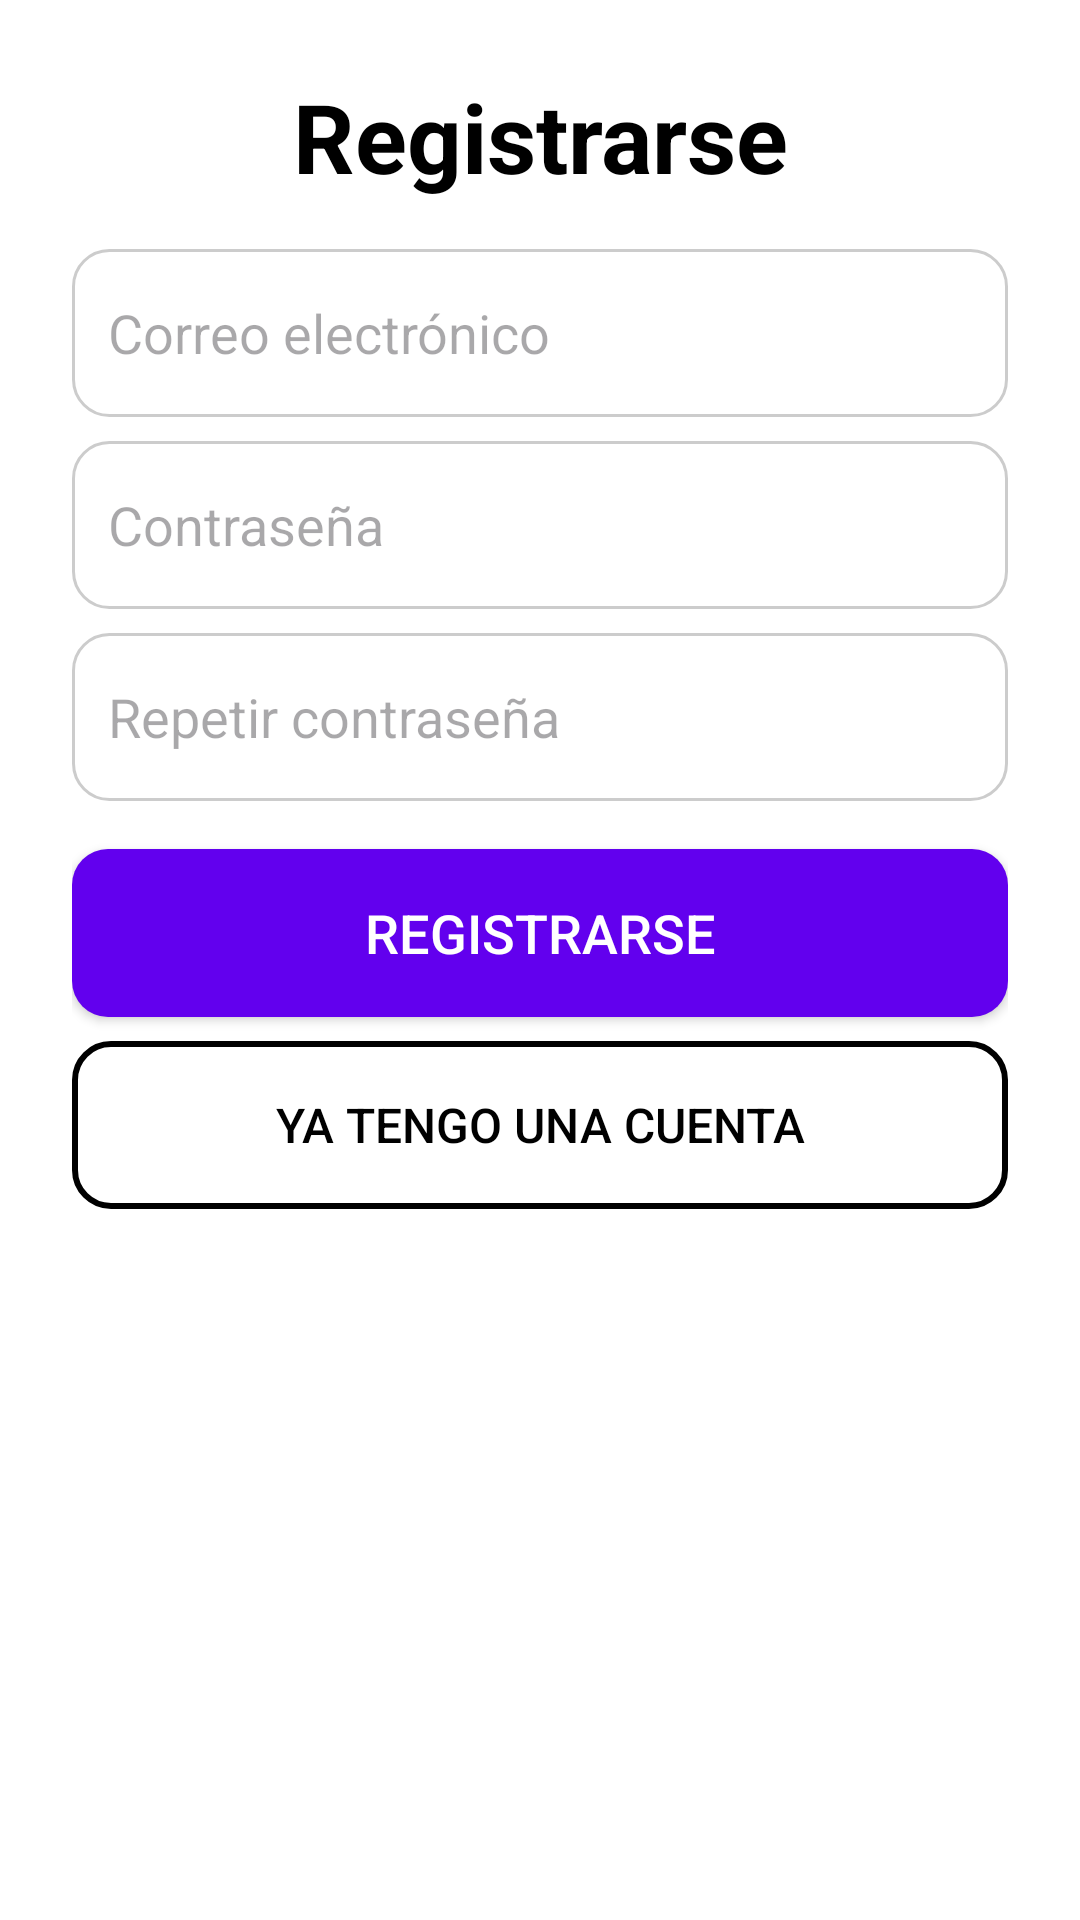

Reconstruct the res/layout file that produces this screen, plus the resources it refers to.
<!-- AndroidManifest.xml: application theme Theme.TripShare -->
<!-- res/layout/activity_register.xml -->
<?xml version="1.0" encoding="utf-8"?>
<LinearLayout xmlns:android="http://schemas.android.com/apk/res/android"
    xmlns:tools="http://schemas.android.com/tools"
    android:id="@+id/main"
    android:layout_width="match_parent"
    android:layout_height="match_parent"
    android:orientation="vertical"
    android:padding="24dp"
    android:background="@color/white"
    tools:context=".Register_Login.RegisterActivity">

    <TextView
        android:layout_width="match_parent"
        android:layout_height="wrap_content"
        android:textSize="32sp"
        android:textStyle="bold"
        android:textAlignment="center"
        android:textColor="@color/black"
        android:paddingBottom="16dp"
        android:text="Registrarse"/>

    <EditText
        android:id="@+id/registerEmail"
        android:layout_width="match_parent"
        android:layout_height="56dp"
        android:background="@drawable/rounded_edittext"
        android:padding="12dp"
        android:inputType="textEmailAddress"
        android:hint="Correo electrónico"/>

    <EditText
        android:id="@+id/registerPassword"
        android:layout_width="match_parent"
        android:layout_height="56dp"
        android:background="@drawable/rounded_edittext"
        android:padding="12dp"
        android:inputType="textPassword"
        android:hint="Contraseña"
        android:layout_marginTop="8dp"/>

    <EditText
        android:id="@+id/registerRepeatPassword"
        android:layout_width="match_parent"
        android:layout_height="56dp"
        android:background="@drawable/rounded_edittext"
        android:padding="12dp"
        android:inputType="textPassword"
        android:hint="Repetir contraseña"
        android:layout_marginTop="8dp"/>

    <Button
        android:id="@+id/registerButton"
        android:layout_width="match_parent"
        android:layout_height="56dp"
        android:background="@drawable/rounded_button"
        android:textColor="@color/white"
        android:textSize="18sp"
        android:text="Registrarse"
        android:layout_marginTop="16dp"/>

    <Button
        android:id="@+id/registerGoLoginButton"
        android:layout_width="match_parent"
        android:layout_height="56dp"
        android:background="@drawable/rounded_outline_button"
        android:textColor="@color/black"
        android:textSize="16sp"
        android:text="Ya tengo una cuenta"
        android:layout_marginTop="8dp"/>
</LinearLayout>
<!-- resources referenced by this layout -->
<resources>
  <color name="black">#FF000000</color>
  <color name="white">#FFFFFFFF</color>
  <!-- drawable rounded_button (drawable) -->
  <?xml version="1.0" encoding="utf-8"?>
  <shape xmlns:android="http://schemas.android.com/apk/res/android"
      android:shape="rectangle">
      <corners android:radius="12dp"/>
      <solid android:color="@color/primaryColor"/>
  </shape>
  <!-- drawable rounded_edittext (drawable) -->
  <?xml version="1.0" encoding="utf-8"?>
  <shape xmlns:android="http://schemas.android.com/apk/res/android"
      android:shape="rectangle">
      <corners android:radius="12dp"/>
      <solid android:color="@android:color/white"/>
      <stroke android:width="1dp" android:color="#CCCCCC"/>
  </shape>
  <!-- drawable rounded_outline_button (drawable) -->
  <?xml version="1.0" encoding="utf-8"?>
  <shape xmlns:android="http://schemas.android.com/apk/res/android"
      android:shape="rectangle">
      <corners android:radius="12dp"/>
      <solid android:color="@android:color/transparent"/>
      <stroke android:width="2dp" android:color="@color/black"/>
  </shape>
  <style name="Theme.TripShare" parent="Base.Theme.TripShare" />
  <color name="primaryColor">#6200EE</color>
  <style name="Base.Theme.TripShare" parent="Theme.Material3.DayNight.NoActionBar">
          
          <item name="colorPrimary">@color/black</item>
          
      </style>
</resources>
